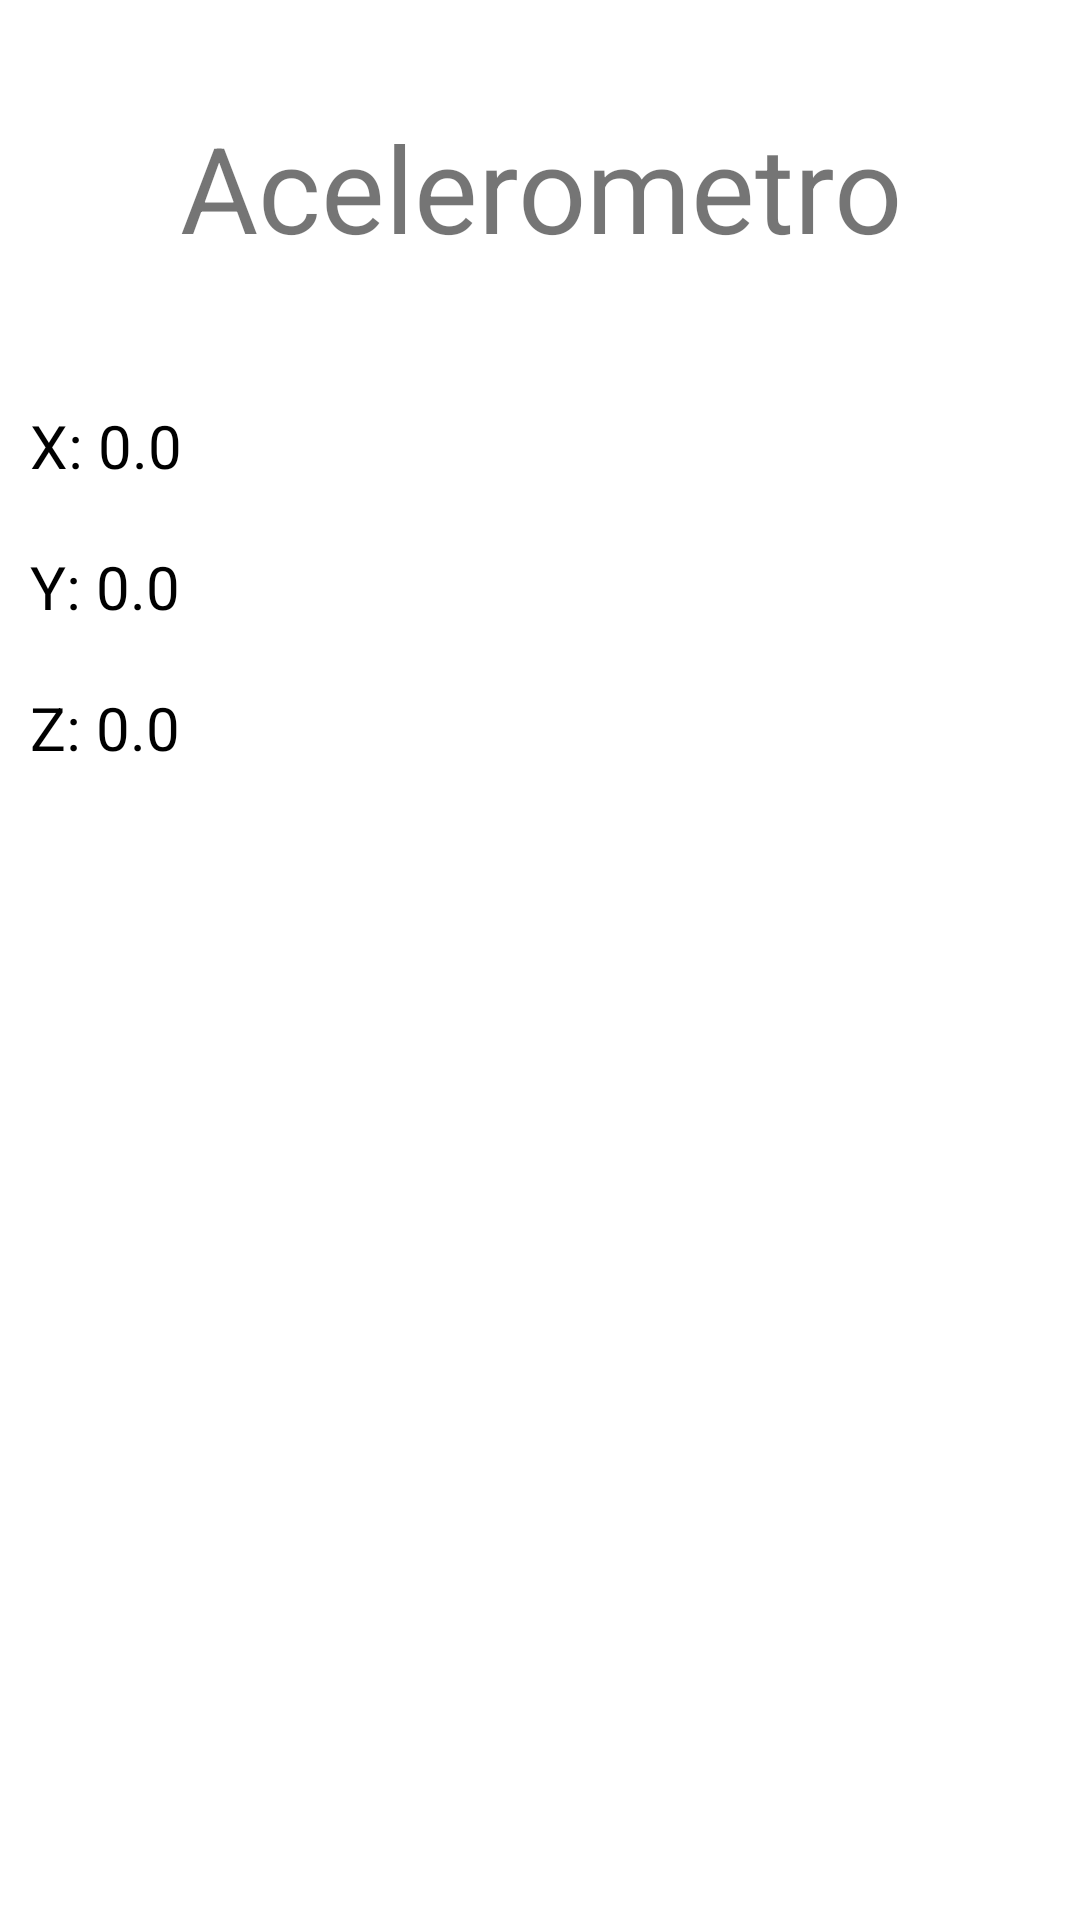

Here is an Android app screen rendered from its layout file. Give the layout XML and the strings, colors and styles it references.
<!-- AndroidManifest.xml: application theme Theme.Eval1Apps -->
<!-- res/layout/activity_acelerometro.xml -->
<?xml version="1.0" encoding="utf-8"?>
<LinearLayout xmlns:android="http://schemas.android.com/apk/res/android"
    xmlns:tools="http://schemas.android.com/tools"
    android:layout_width="match_parent"
    android:layout_height="wrap_content"
    android:orientation="vertical"
    tools:context=".MainActivity">

    <TextView
        android:layout_width="match_parent"
        android:layout_height="85dp"
        android:gravity="center"
        android:text="@string/Acelerometro"
        android:textAlignment="center"
        android:layout_margin="20dp"
        android:textSize="40sp" />

    <TextView
        android:layout_width="wrap_content"
        android:layout_height="wrap_content"
        android:id="@+id/aclX"
        android:text="X: 0.0"
        android:textSize="20sp"
        android:textColor="@color/black"
        android:layout_margin="10dp" />

    <TextView
        android:layout_width="wrap_content"
        android:layout_height="wrap_content"
        android:id="@+id/aclY"
        android:textColor="@color/black"
        android:text="Y: 0.0"
        android:textSize="20sp"
        android:layout_margin="10dp" />

    <TextView
        android:layout_width="wrap_content"
        android:layout_height="wrap_content"
        android:textColor="@color/black"
        android:id="@+id/aclZ"
        android:text="Z: 0.0"
        android:textSize="20sp"
        android:layout_margin="10dp" />

</LinearLayout>
<!-- resources referenced by this layout -->
<resources>
  <string name="Acelerometro">Acelerometro</string>
  <style name="Theme.Eval1Apps" parent="Theme.MaterialComponents.DayNight.DarkActionBar">
          
          <item name="colorPrimary">@color/purple_500</item>
          <item name="colorPrimaryVariant">@color/purple_700</item>
          <item name="colorOnPrimary">@color/white</item>
          
          <item name="colorSecondary">@color/teal_200</item>
          <item name="colorSecondaryVariant">@color/teal_700</item>
          <item name="colorOnSecondary">@color/black</item>
          
          <item name="android:statusBarColor">?attr/colorPrimaryVariant</item>
          
      </style>
  <!-- not gathered from this repository: default colours our renderer supplied (Android Studio template values) -->
  <color name="purple_500">#FF6200EE</color>
  <color name="purple_700">#FF3700B3</color>
  <color name="teal_200">#FF03DAC5</color>
  <color name="teal_700">#FF018786</color>
  <color name="black">#FF000000</color>
  <color name="white">#FFFFFFFF</color>
</resources>
